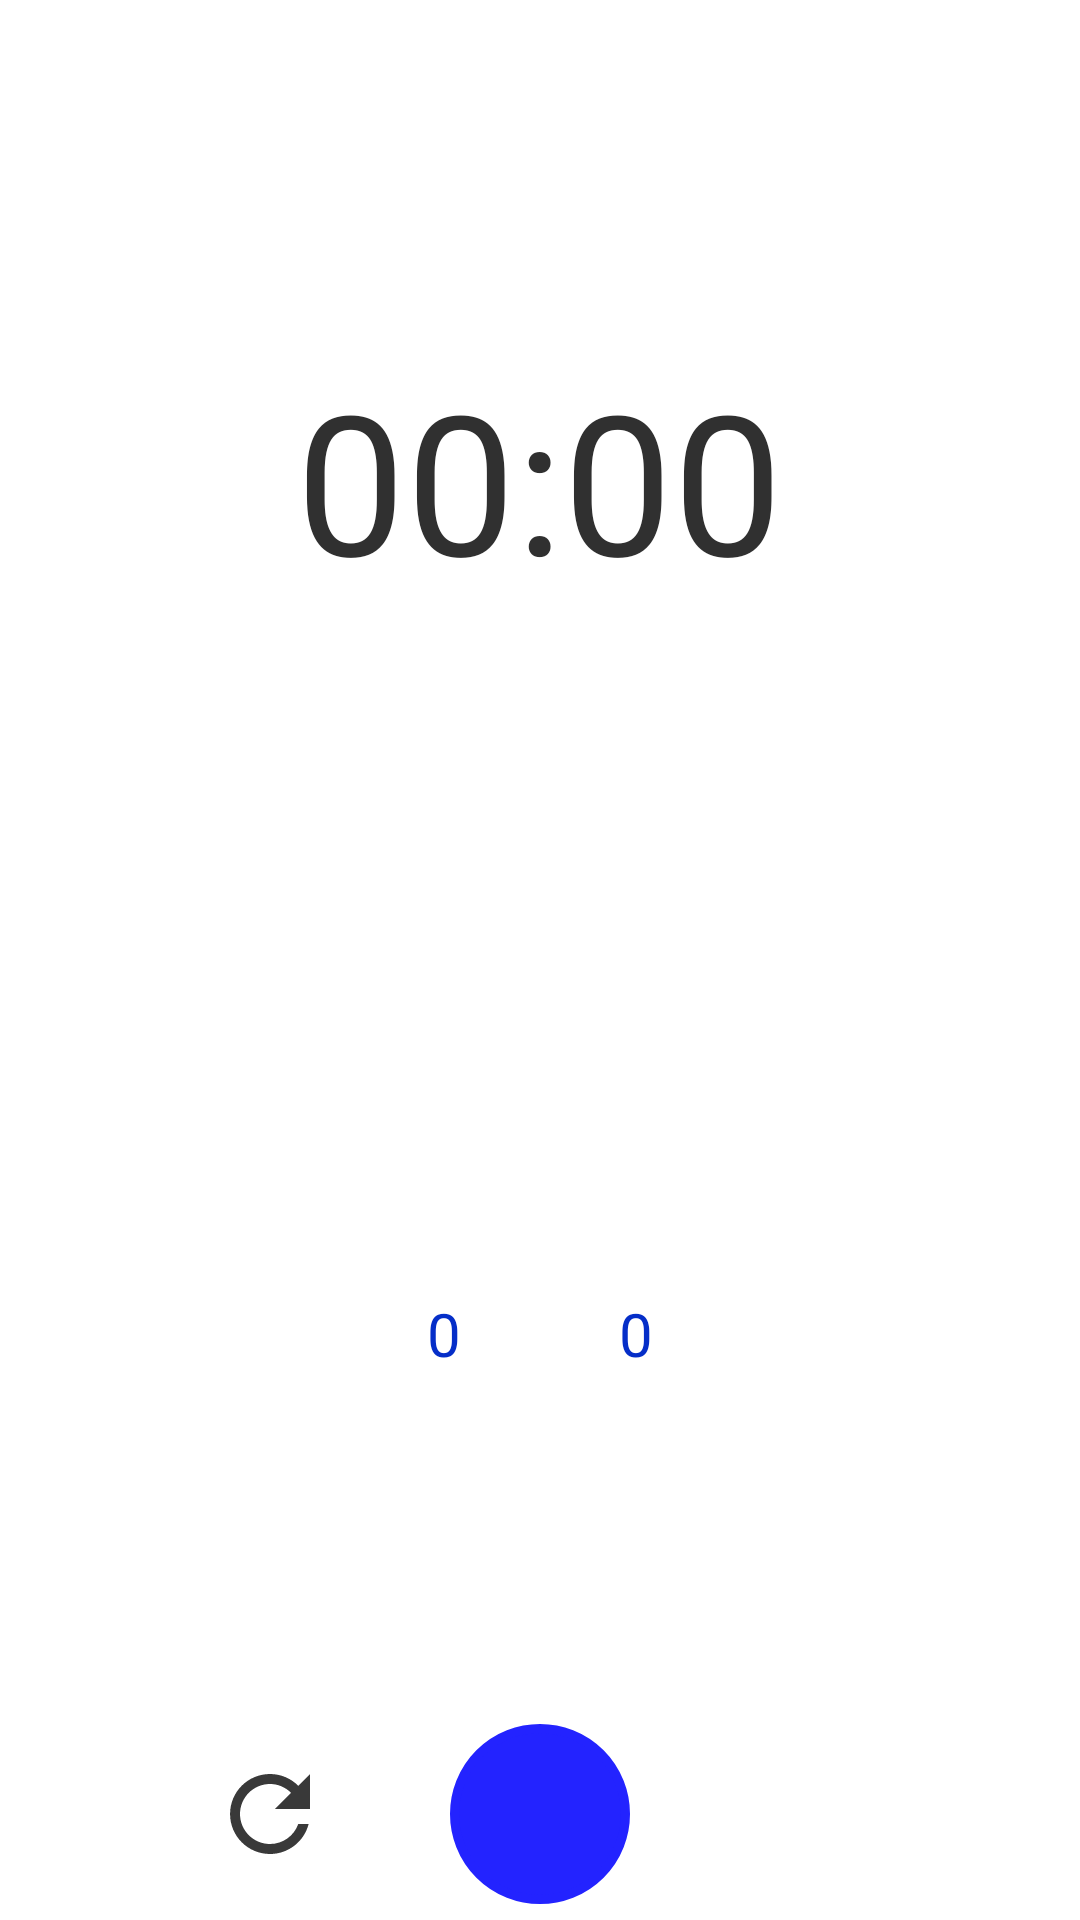

Here is an Android app screen rendered from its layout file. Give the layout XML and the strings, colors and styles it references.
<!-- AndroidManifest.xml: application theme Theme.Clock -->
<!-- res/layout/timer_fragment.xml -->
<?xml version="1.0" encoding="utf-8"?>
<LinearLayout xmlns:android="http://schemas.android.com/apk/res/android"
    android:layout_width="match_parent"
    android:layout_height="match_parent"
    android:orientation="vertical"
    android:background="@color/white"
    android:weightSum="10">
    <RelativeLayout
        android:layout_width="match_parent"
        android:layout_height="0dp"
        android:layout_weight="5">
        <TextView
            android:layout_width="wrap_content"
            android:layout_height="wrap_content"
            android:text="00:00"
            android:layout_centerInParent="true"
            android:textSize="65dp"
            android:id="@+id/timer"
            android:textColor="#303030"
            android:fontFamily="sans-serif"
            />
    </RelativeLayout>
    <RelativeLayout
        android:layout_width="match_parent"
        android:layout_height="0dp"
        android:layout_weight="3.9"
        android:orientation="vertical">

        <LinearLayout
            android:layout_width="wrap_content"
            android:layout_height="wrap_content"
            android:orientation="horizontal"
            android:layout_centerInParent="true">
            <NumberPicker
                android:layout_width="wrap_content"
                android:layout_height="wrap_content"
                android:id="@+id/min_num"
                android:theme="@style/TimePickerStyle"/>

            <NumberPicker
                android:layout_width="wrap_content"
                android:layout_height="wrap_content"
                android:id="@+id/sec_num"
                android:theme="@style/TimePickerStyle"/>

        </LinearLayout>

    </RelativeLayout>

    <RelativeLayout
        android:layout_width="match_parent"
        android:layout_height="0dp"
        android:layout_weight="1.1">
        <ImageView
            android:id="@+id/toggle_timer_btn"
            android:layout_width="60dp"
            android:layout_height="60dp"
            android:layout_centerInParent="true"
            android:scaleType="center"
            android:background="@drawable/blue_background"
            android:src="@drawable/start"/>
        <ImageView
            android:layout_width="40dp"
            android:layout_height="40dp"
            android:id="@+id/timer_reset_btn"
            android:src="@drawable/reset"
            android:layout_toLeftOf="@+id/toggle_timer_btn"
            android:layout_centerVertical="true"
            android:layout_marginRight="40dp"
            android:background="@drawable/ripple_button"
            />
    </RelativeLayout>

</LinearLayout>
<!-- resources referenced by this layout -->
<resources>
  <color name="white">#FFFFFFFF</color>
  <!-- drawable blue_background (drawable) -->
  <?xml version="1.0" encoding="utf-8"?>
  <ripple xmlns:android="http://schemas.android.com/apk/res/android"
      xmlns:tools="http://schemas.android.com/tools"
      android:color="#37FFFFFF"
      tools:targetApi="lollipop">
  
      <item>
          <shape android:shape="rectangle">
              <corners
                  android:radius="100dp"
                  />
              <solid
                  android:color="#2323FF"
                  />
              <padding
                  android:left="0dp"
                  android:top="0dp"
                  android:right="0dp"
                  android:bottom="0dp"
                  />
              <size
                  android:width="48dp"
                  android:height="48dp"
                  />
              <stroke
                  android:width="3dp"
                  android:color="#2323FF"
                  />
  
          </shape>
      </item>
  
  </ripple>
  
  
  
  
  
  
  
  
  
  
  
  
  
  
  
  
  
  
  
  
  
  
  
  
  
  
  
  
  
  <!-- drawable reset (drawable) -->
  <vector android:height="40dp" android:tint="#D00C0C0C"
      android:viewportHeight="24" android:viewportWidth="24"
      android:width="40dp" xmlns:android="http://schemas.android.com/apk/res/android">
      <path android:fillColor="@android:color/white" android:pathData="M17.65,6.35C16.2,4.9 14.21,4 12,4c-4.42,0 -7.99,3.58 -7.99,8s3.57,8 7.99,8c3.73,0 6.84,-2.55 7.73,-6h-2.08c-0.82,2.33 -3.04,4 -5.65,4 -3.31,0 -6,-2.69 -6,-6s2.69,-6 6,-6c1.66,0 3.14,0.69 4.22,1.78L13,11h7V4l-2.35,2.35z"/>
  </vector>
  <!-- drawable ripple_button (drawable) -->
  <?xml version="1.0" encoding="utf-8"?>
  <ripple xmlns:android="http://schemas.android.com/apk/res/android"
      xmlns:tools="http://schemas.android.com/tools"
      android:color="#C8C8C8"
      tools:targetApi="lollipop">
  
      <item>
          <shape android:shape="rectangle">
              <solid android:color="@color/white" />
              <corners android:radius="5dp" />
  
          </shape>
      </item>
  
  </ripple>
  <style name="TimePickerStyle" parent="Theme.AppCompat.DayNight.NoActionBar">
          <item name="title">false</item>
          <item name="android:textColorPrimary">#052EC8</item>
          <item name="colorPrimaryDark">#052EC8</item>
          <item name="android:textColorSecondary">#00232EEC</item>
          <item name="android:textColor">@color/blue</item>
          <item name="android:numbersTextColor" tools:targetApi="lollipop">@color/blue</item>
          <item name="android:textSize">20sp</item>
      </style>
  <style name="Theme.Clock" parent="Theme.AppCompat.DayNight.NoActionBar">
          
          <item name="colorPrimary">#2323FF</item>
          <item name="colorPrimaryVariant">@color/black</item>
          <item name="colorOnPrimary">@color/white</item>
          
          <item name="colorSecondary">@color/teal_200</item>
          <item name="colorSecondaryVariant">@color/teal_700</item>
          <item name="colorOnSecondary">@color/black</item>
          
          <item name="android:statusBarColor" tools:targetApi="l">?attr/colorPrimaryVariant</item>
          
      </style>
  <color name="blue">#2323FF</color>
  <color name="black">#FF000000</color>
  <color name="teal_200">#FF03DAC5</color>
  <color name="teal_700">#FF018786</color>
</resources>
